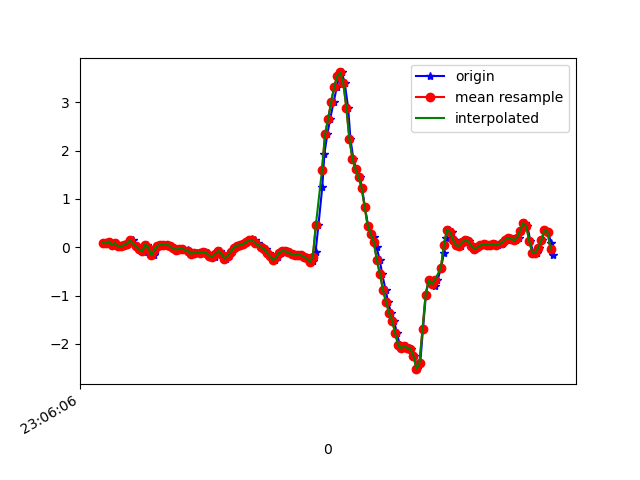

The data file committed next to this chart (first rows):
1617836766370, 532409989831872, 0.087434456, -0.4403559, 0.1870217
1617836766394, 532410008865792, 0.0801, -0.2937, 0.1699
1617836766407, 532410027924512, 0.1155, -0.3756, 0.231
1617836766432, 532410046958432, 0.04834, -0.2302, 0.2334
1617836766451, 532410065992336, 0.08621, -0.09949, 0.253
1617836766464, 532410085003584, 0.02146, -0.3683, 0.2652
1617836766483, 532410104033008, 0.01535, -0.1386, 0.1895
1617836766502, 532410123062448, 0.04712, -0.4611, 0.1858
1617836766527, 532410142091888, 0.074, -0.2681, 0.1174
1617836766541, 532410161146160, 0.1363, 0.02879, 0.08928
1617836766559, 532410180131792, 0.1449, -0.2681, 0.1101
1617836766582, 532410199158192, 0.01535, -0.01642, 0.06974
1617836766601, 532410218184624, -0.04696, 0.2438, 0.1003
1617836766622, 532410237235824, -0.0665, -0.1752, 0.1626
1617836766635, 532410256262256, -0.1056, 0.1119, 0.07951
1617836766655, 532410275288656, 0.05567, 0.2963, 0.05263
1617836766674, 532410294279152, -0.00786, -0.1838, -0.008455
1617836766698, 532410313328528, -0.1667, 0.1901, -0.1709
1617836766712, 532410332353072, -0.05673, 0.2915, -0.1929
1617836766731, 532410351377648, 0.03001, 0.2279, -0.2174
1617836766750, 532410370426992, 0.04712, 0.1705, -0.2235
1617836766771, 532410389440112, 0.04956, 0.118, -0.21
1617836766788, 532410408464112, 0.05445, 0.09232, -0.2015
1617836766807, 532410427488176, 0.02879, 0.06544, -0.1917
1617836766826, 532410446537008, -0.02619, 0.03001, -0.1783
1617836766850, 532410465561072, -0.04818, 0.01779, -0.1734
1617836766864, 532410484568240, -0.0384, 0.01535, -0.1661
1617836766883, 532410503616432, -0.03107, 0.01535, -0.1783
1617836766924, 532410522639920, -0.05917, 0.01413, -0.188
1617836766925, 532410541663280, -0.1007, 0.009241, -0.1966
1617836766940, 532410560686640, -0.13, 0.004354, -0.2125
1617836766959, 532410579734896, -0.1349, 0.00191, -0.2271
1617836766978, 532410598757808, -0.1203, 0.01168, -0.2369
1617836767002, 532410617781168, -0.1105, 0.03734, -0.2271
1617836767022, 532410636804592, -0.0946, 0.06911, -0.2064
1617836767035, 532410655827952, -0.09094, 0.08865, -0.1966
1617836767054, 532410674876144, -0.1142, 0.09354, -0.2015
1617836767076, 532410693904432, -0.1752, 0.08377, -0.2039
1617836767098, 532410712927984, -0.1985, 0.07888, -0.1942
1617836767111, 532410731951536, -0.1374, 0.09843, -0.1648
1617836767130, 532410750999856, -0.07506, 0.1106, -0.1428
1617836767149, 532410770023344, -0.1386, 0.08499, -0.1209
1617836767173, 532410789045552, -0.2351, 0.04345, -0.1147
1617836767187, 532410808068976, -0.185, 0.01168, -0.1514
1617836767206, 532410827092464, -0.09827, -0.03352, -0.1807
1617836767225, 532410846140784, -0.01519, -0.07506, -0.199
1617836767250, 532410865164336, 0.03123, -0.08972, -0.2149
1617836767263, 532410884187824, 0.03979, -0.0775, -0.2076
1617836767282, 532410903210160, 0.06056, -0.04574, -0.1856
1617836767301, 532410922233584, 0.09965, 0.01779, -0.1661
1617836767326, 532410941281904, 0.1265, 0.07277, -0.1184
1617836767339, 532410960305392, 0.1595, 0.1082, -0.09886
1617836767358, 532410979328752, 0.1559, 0.1302, -0.08909
1617836767377, 532410998351856, 0.08988, 0.1351, -0.08542
1617836767401, 532411017400048, 0.01657, 0.1339, -0.09153
1617836767415, 532411036423536, -0.01641, 0.1326, -0.1025
1617836767434, 532411055446896, -0.04085, 0.1229, -0.1111
1617836767454, 532411074495216, -0.1142, 0.1021, -0.1282
1617836767475, 532411093520752, -0.1887, 0.09598, -0.1306
1617836767492, 532411112544240, -0.2644, 0.08621, -0.105
1617836767510, 532411131567856, -0.2107, 0.1302, -0.06099
... 95 more rows
